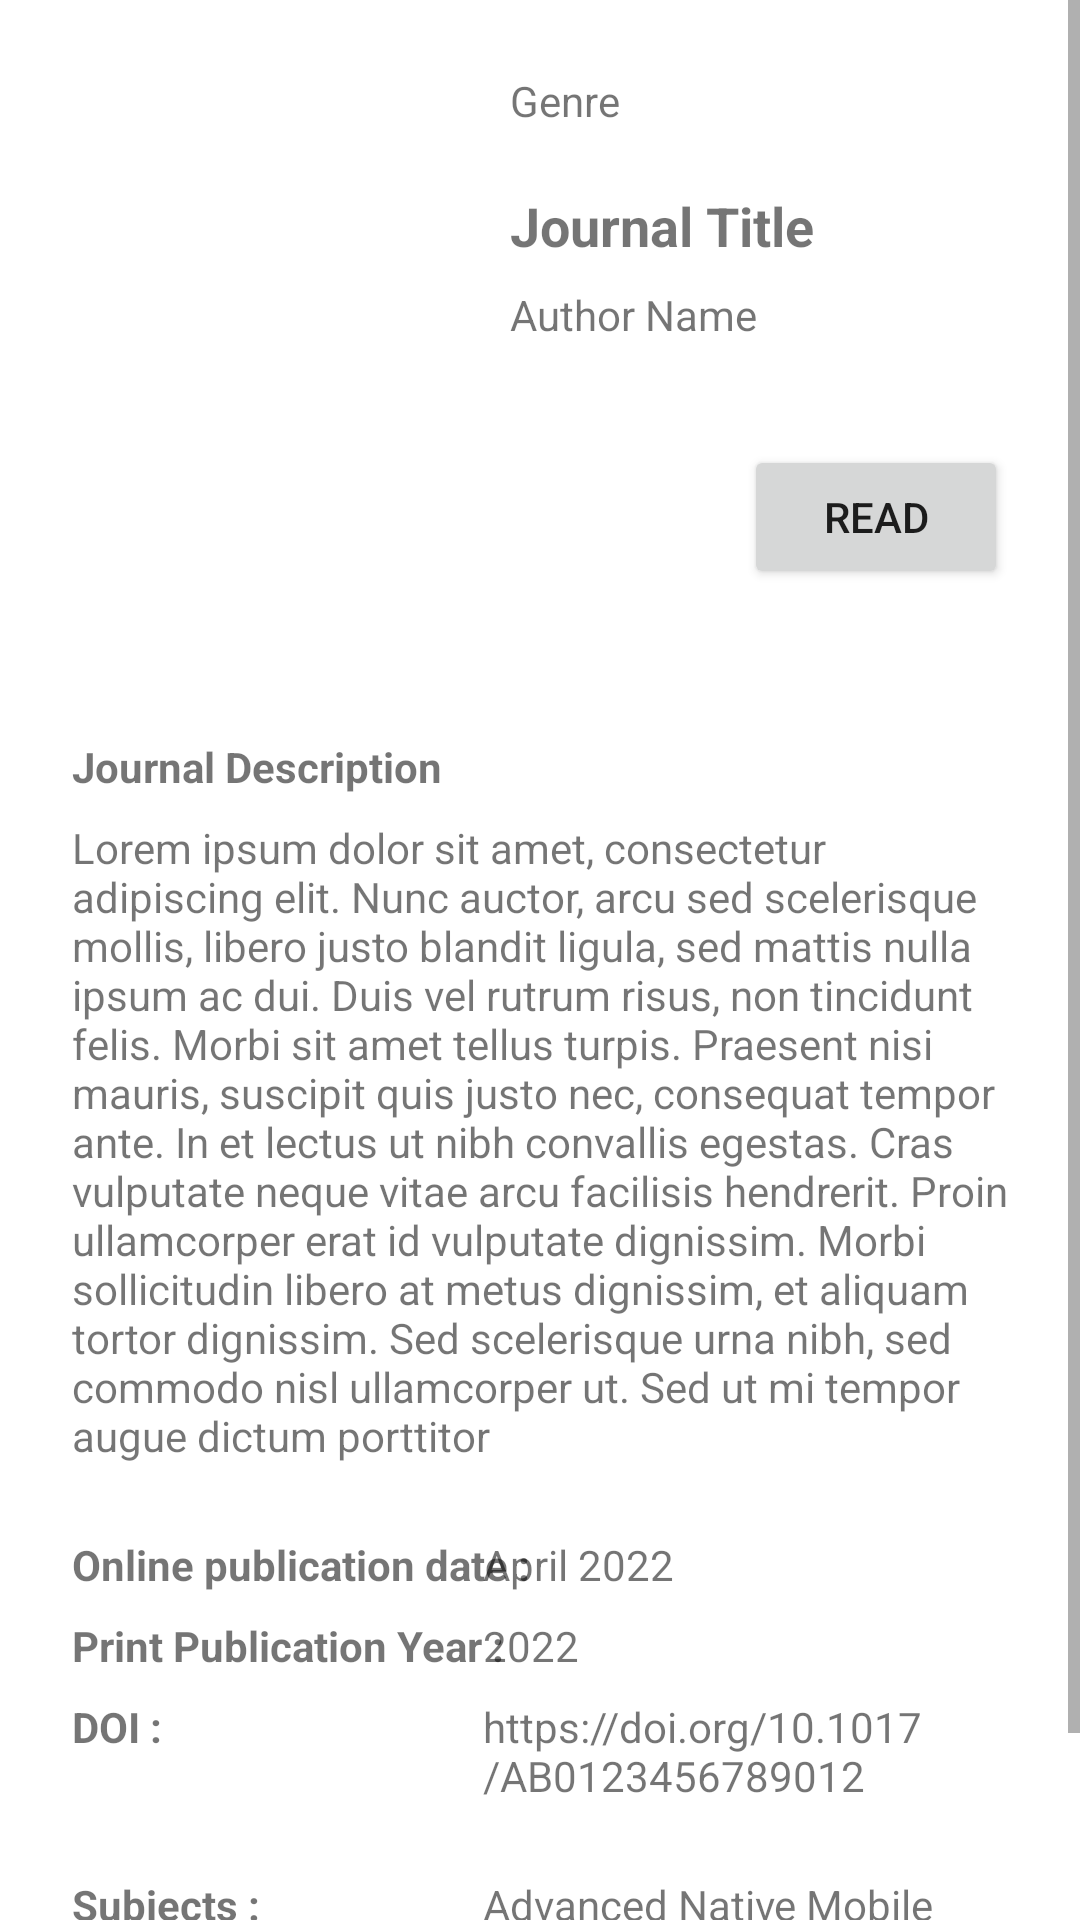

This screen was rendered from an Android layout file. Write that file and the resources it references.
<!-- AndroidManifest.xml: application theme Theme.ANMP_UTS_160419080 -->
<!-- res/layout/fragment_journal_detail.xml -->
<?xml version="1.0" encoding="utf-8"?>
<FrameLayout xmlns:android="http://schemas.android.com/apk/res/android"
    xmlns:app="http://schemas.android.com/apk/res-auto"
    xmlns:tools="http://schemas.android.com/tools"
    android:layout_width="match_parent"
    android:layout_height="match_parent"
    tools:context=".view.JournalDetailFragment">

    <ScrollView
        android:layout_width="match_parent"
        android:layout_height="match_parent">

        <androidx.constraintlayout.widget.ConstraintLayout
            android:layout_width="match_parent"
            android:layout_height="wrap_content">

            <ImageView
                android:id="@+id/imgCoverDetailJ"
                android:layout_width="130dp"
                android:layout_height="190dp"
                android:layout_marginStart="24dp"
                android:layout_marginTop="24dp"
                android:scaleType="centerCrop"
                app:layout_constraintStart_toStartOf="parent"
                app:layout_constraintTop_toTopOf="parent"
                tools:src="@tools:sample/avatars" />

            <TextView
                android:id="@+id/txtGenreJ"
                android:layout_width="0dp"
                android:layout_height="wrap_content"
                android:layout_marginStart="16dp"
                android:layout_marginTop="24dp"
                android:layout_marginEnd="24dp"
                android:text="Genre"
                app:layout_constraintEnd_toEndOf="parent"
                app:layout_constraintStart_toEndOf="@+id/imgCoverDetailJ"
                app:layout_constraintTop_toTopOf="parent" />

            <TextView
                android:id="@+id/txtTitleDJ"
                android:layout_width="0dp"
                android:layout_height="wrap_content"
                android:layout_marginStart="16dp"
                android:layout_marginTop="20dp"
                android:layout_marginEnd="24dp"
                android:text="Journal Title"
                android:textSize="18sp"
                android:textStyle="bold"
                app:layout_constraintEnd_toEndOf="parent"
                app:layout_constraintStart_toEndOf="@+id/imgCoverDetailJ"
                app:layout_constraintTop_toBottomOf="@+id/txtGenreJ" />

            <TextView
                android:id="@+id/txtAuthorDJ"
                android:layout_width="0dp"
                android:layout_height="wrap_content"
                android:layout_marginStart="16dp"
                android:layout_marginTop="8dp"
                android:layout_marginEnd="24dp"
                android:text="Author Name"
                app:layout_constraintEnd_toEndOf="parent"
                app:layout_constraintStart_toEndOf="@+id/imgCoverDetailJ"
                app:layout_constraintTop_toBottomOf="@+id/txtTitleDJ" />

            <Button
                android:id="@+id/btnReadJ"
                android:layout_width="wrap_content"
                android:layout_height="wrap_content"
                android:layout_marginTop="16dp"
                android:layout_marginEnd="24dp"
                android:layout_marginBottom="32dp"
                android:text="Read"
                app:layout_constraintBottom_toTopOf="@+id/textView21"
                app:layout_constraintEnd_toEndOf="parent"
                app:layout_constraintTop_toBottomOf="@+id/txtAuthorDJ" />

            <TextView
                android:id="@+id/textView21"
                android:layout_width="wrap_content"
                android:layout_height="wrap_content"
                android:layout_marginStart="24dp"
                android:layout_marginTop="32dp"
                android:text="Journal Description"
                android:textStyle="bold"
                app:layout_constraintStart_toStartOf="parent"
                app:layout_constraintTop_toBottomOf="@+id/imgCoverDetailJ" />

            <TextView
                android:id="@+id/txtDescJ"
                android:layout_width="0dp"
                android:layout_height="wrap_content"
                android:layout_marginStart="24dp"
                android:layout_marginTop="8dp"
                android:layout_marginEnd="24dp"
                android:text="Lorem ipsum dolor sit amet, consectetur adipiscing elit. Nunc auctor, arcu sed scelerisque mollis, libero justo blandit ligula, sed mattis nulla ipsum ac dui. Duis vel rutrum risus, non tincidunt felis. Morbi sit amet tellus turpis. Praesent nisi mauris, suscipit quis justo nec, consequat tempor ante. In et lectus ut nibh convallis egestas. Cras vulputate neque vitae arcu facilisis hendrerit. Proin ullamcorper erat id vulputate dignissim. Morbi sollicitudin libero at metus dignissim, et aliquam tortor dignissim. Sed scelerisque urna nibh, sed commodo nisl ullamcorper ut. Sed ut mi tempor augue dictum porttitor"
                app:layout_constraintEnd_toEndOf="parent"
                app:layout_constraintStart_toStartOf="parent"
                app:layout_constraintTop_toBottomOf="@+id/textView21" />

            <TextView
                android:id="@+id/textView24"
                android:layout_width="wrap_content"
                android:layout_height="wrap_content"
                android:layout_marginStart="24dp"
                android:layout_marginTop="24dp"
                android:text="Online publication date :"
                android:textStyle="bold"
                app:layout_constraintStart_toStartOf="parent"
                app:layout_constraintTop_toBottomOf="@+id/txtDescJ" />

            <TextView
                android:id="@+id/txtOPDJ"
                android:layout_width="175dp"
                android:layout_height="wrap_content"
                android:layout_marginTop="24dp"
                android:layout_marginEnd="24dp"
                android:text="April 2022"
                app:layout_constraintEnd_toEndOf="parent"
                app:layout_constraintTop_toBottomOf="@+id/txtDescJ" />

            <TextView
                android:id="@+id/textView26"
                android:layout_width="wrap_content"
                android:layout_height="wrap_content"
                android:layout_marginStart="24dp"
                android:layout_marginTop="8dp"
                android:text="Print Publication Year :"
                android:textStyle="bold"
                app:layout_constraintStart_toStartOf="parent"
                app:layout_constraintTop_toBottomOf="@+id/txtOPDJ" />

            <TextView
                android:id="@+id/txtPPYJ"
                android:layout_width="175dp"
                android:layout_height="wrap_content"
                android:layout_marginTop="8dp"
                android:layout_marginEnd="24dp"
                android:text="2022"
                app:layout_constraintEnd_toEndOf="parent"
                app:layout_constraintTop_toBottomOf="@+id/txtOPDJ" />

            <TextView
                android:id="@+id/textView30"
                android:layout_width="wrap_content"
                android:layout_height="19dp"
                android:layout_marginStart="24dp"
                android:layout_marginTop="8dp"
                android:text="DOI : "
                android:textStyle="bold"
                app:layout_constraintStart_toStartOf="parent"
                app:layout_constraintTop_toBottomOf="@+id/txtPPYJ" />

            <TextView
                android:id="@+id/txtDOIJ"
                android:layout_width="175dp"
                android:layout_height="wrap_content"
                android:layout_marginTop="8dp"
                android:layout_marginEnd="24dp"
                android:text="https://doi.org/10.1017/AB0123456789012"
                app:layout_constraintEnd_toEndOf="parent"
                app:layout_constraintTop_toBottomOf="@+id/txtPPYJ" />

            <TextView
                android:id="@+id/textView32"
                android:layout_width="wrap_content"
                android:layout_height="wrap_content"
                android:layout_marginStart="24dp"
                android:layout_marginTop="24dp"
                android:text="Subjects : "
                android:textStyle="bold"
                app:layout_constraintStart_toStartOf="parent"
                app:layout_constraintTop_toBottomOf="@+id/txtDOIJ" />

            <TextView
                android:id="@+id/txtSubjectsJ"
                android:layout_width="175dp"
                android:layout_height="wrap_content"
                android:layout_marginTop="24dp"
                android:layout_marginEnd="24dp"
                android:layout_marginBottom="32dp"
                android:text="Advanced Native Mobile Programming, Kotlin Language"
                app:layout_constraintBottom_toBottomOf="parent"
                app:layout_constraintEnd_toEndOf="parent"
                app:layout_constraintTop_toBottomOf="@+id/txtDOIJ" />

            <ProgressBar
                android:id="@+id/progressBarDetailJ"
                style="?android:attr/progressBarStyle"
                android:layout_width="wrap_content"
                android:layout_height="wrap_content"
                app:layout_constraintBottom_toBottomOf="@+id/imgCoverDetailJ"
                app:layout_constraintEnd_toEndOf="@+id/imgCoverDetailJ"
                app:layout_constraintStart_toStartOf="@+id/imgCoverDetailJ"
                app:layout_constraintTop_toTopOf="@+id/imgCoverDetailJ" />
        </androidx.constraintlayout.widget.ConstraintLayout>
    </ScrollView>

</FrameLayout>
<!-- resources referenced by this layout -->
<resources>
  <style name="Theme.ANMP_UTS_160419080" parent="Theme.MaterialComponents.DayNight.DarkActionBar">
          
          <item name="colorPrimary">@color/purple_500</item>
          <item name="colorPrimaryVariant">@color/purple_700</item>
          <item name="colorOnPrimary">@color/white</item>
          
          <item name="colorSecondary">@color/teal_200</item>
          <item name="colorSecondaryVariant">@color/teal_700</item>
          <item name="colorOnSecondary">@color/black</item>
          
          <item name="android:statusBarColor" tools:targetApi="l">?attr/colorPrimaryVariant</item>
          
      </style>
  <color name="purple_500">#EE0000</color>
  <color name="purple_700">#B30000</color>
  <color name="white">#FFFFFFFF</color>
  <color name="teal_200">#FFCA2C</color>
  <color name="teal_700">#FF8213</color>
  <color name="black">#FF000000</color>
</resources>
